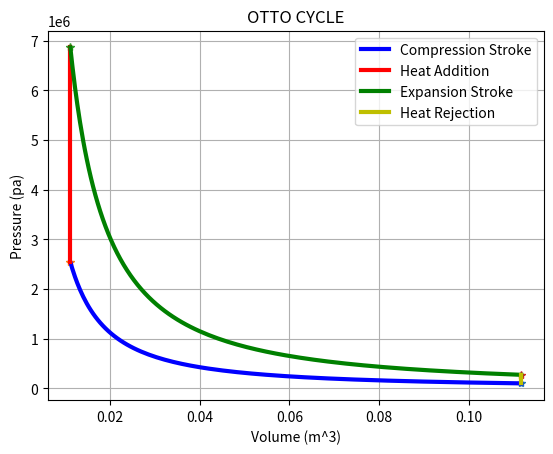

This figure's Python source:
# Otto cycle simulator

import math
import numpy as np
import matplotlib.pyplot as plt

#Engine geometrical parameters
bore=0.8
stroke=0.2
con_rod=0.15
cr=10

def engine_kinematics(bore,stroke,con_rod,cr,theta1,theta2):

    v_stroke=(math.pi*pow(bore,2)*stroke)/4
    v_clear=v_stroke/(cr-1)
    a=stroke/2
    R=con_rod/a

    theta=np.linspace(theta1,theta2,180)
    V=[]

    for t in theta:

        A=(0.5)*(cr-1)
        B=R+1-math.cos(math.radians(t))
        C=pow((R**2)-(math.sin(math.radians(t))**2),0.5)
        V.append((1+(A*(B-C)))*v_clear)

    return V

#known state variables
p1=101325
#gamma
y=1.4
t1=450
t3=3050

#calculation of volumes
v_stroke=(math.pi*pow(bore,2)*stroke)/4
v_clear=v_stroke/(cr-1)

#state 1
v1=v_stroke+v_clear

#state 2
v2=v_clear
p2=pow(v1/v2,y)*p1
t2=pow(v1/v2,y-1)*t1

#state 3
v3=v2
p3=p2*(t3/t2)

#state 4
v4=v1
p4=pow(v3/v4,y)*p3
t4=pow(v3/v4,y-1)*t3

#During Compression stroke
v_comp=engine_kinematics(bore,stroke,con_rod,cr,180,0)
c1=p1*pow(v1,y)
p_comp=[]

for v in v_comp:
    p_comp.append(c1/(pow(v,y)))

#During Expansion stroke
v_exp=engine_kinematics(bore,stroke,con_rod,cr,0,180)
c2=p3*pow(v3,y)
p_exp=[]

for ve in v_exp:
    p_exp.append(c2/(pow(ve,y)))

#Calculation efficiency
n=1-((t4-t1)/(t3-t2))
print('Efficiency of engine = ',n);

#Plotting state point
plt.plot(v1,p1,'*')
plt.plot(v2,p2,'*')
plt.plot(v3,p3,'*')
plt.plot(v4,p4,'*')
plt.plot(v_comp,p_comp, "-b",linewidth=3,label="Compression Stroke")
plt.plot([v2,v3],[p2,p3], "-r",linewidth=3,label="Heat Addition")
plt.plot(v_exp,p_exp, "-g",linewidth=3,label="Expansion Stroke")
plt.plot([v1,v4],[p1,p4], "-y",linewidth=3,label="Heat Rejection")

plt.xlabel('Volume (m^3)')
plt.ylabel('Pressure (pa)')
plt.legend()
plt.title('OTTO CYCLE')
plt.grid()
plt.show()